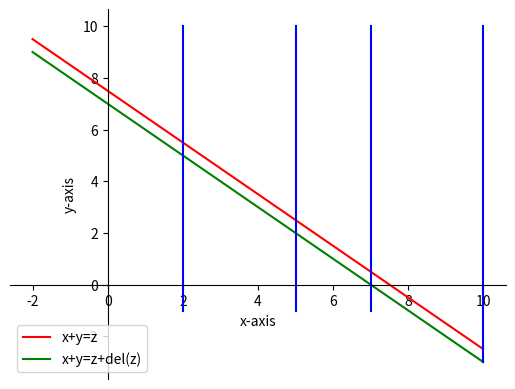

Source code (Python):
import numpy as np
from matplotlib.pyplot import *

# function for plotting negative sign opening of |x+3|
def f1(x):
    return -x+7.5;

# function for plotting positive sign opening of |x+3|
def f2(x):
    return -x+7;
fig = figure()
x3,y3 = [2,2],[-1,10]
x4,y4 = [5,5],[-1,10]
x5,y5 = [7,7],[-1,10]
x6,y6 = [10,10],[-3,10]


# generating values for plotting graph from x = -3 to 3
x1 = np.arange(-2,10,0.01)
y1 = f1(x1)
# generating values for plotting graph from x = -6 to -3
x2 = np.arange(-2,10,0.01)
y2 = f2(x2)
# labeling axis
xlabel("x-axis")
ylabel("y-axis")

ax = gca()

# plotting graph from x = -3 to 3
ax.plot(x1, y1,"r",label="x+y=z")
# plotting graph from x = -6 to -3
ax.plot(x2, y2,"g",label="x+y=z+del(z)")

ax.plot(x3,y3,"b")
ax.plot(x4,y4,"b")
ax.plot(x5,y5,"b")
ax.plot(x6,y6,"b")

ax.spines['left'].set_position('zero')
ax.spines['right'].set_color('none')
ax.spines['bottom'].set_position('zero')
ax.spines['top'].set_color('none')

ax.legend()

show()